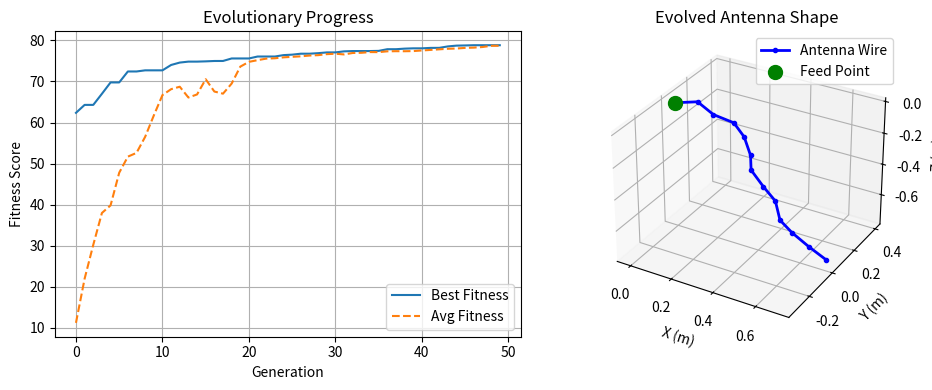

Recreate this plot in Python.
import numpy as np
import matplotlib.pyplot as plt
from mpl_toolkits.mplot3d import Axes3D
import random
import copy
import time

# --- CONFIGURATION ---
# Physics/Geometry Settings
NUM_SEGMENTS = 12       # Number of wire segments
SEGMENT_LENGTH = 0.1    # Length of each segment (meters)
WAVELENGTH = 4.0        # Target wavelength (approx 75 MHz)
                        # We want a resonant structure roughly Lambda/4 total length
                        # but compressed into a small box.

# Genetic Algorithm Settings
POPULATION_SIZE = 100
GENERATIONS = 50
MUTATION_RATE = 0.05
MUTATION_STRENGTH = 0.2 # How much an angle changes (radians)
ELITISM_COUNT = 2       # Keep the best N solutions exactly as is

# --- THE ANTENNA CLASS ---

class Antenna:
    def __init__(self):
        # Genes: Array of (theta, phi) pairs for each segment
        # theta: angle from Z-axis (0 to pi)
        # phi: angle in XY plane (0 to 2pi)
        # We use relative angles to create smooth, organic shapes
        self.genes = np.random.uniform(-np.pi/2, np.pi/2, (NUM_SEGMENTS, 2))
        self.fitness = 0.0
        self.points = None # To cache 3D coordinates

    def compute_geometry(self):
        """Calculates the (x, y, z) coordinates of the wire segments."""
        points = [[0.0, 0.0, 0.0]] # Start at origin
        
        # Initial absolute orientation (pointing up)
        current_theta = 0.0 
        current_phi = 0.0
        
        # Accumulate coordinates
        x, y, z = 0.0, 0.0, 0.0
        
        for i in range(NUM_SEGMENTS):
            # Genes act as relative changes to angles (differential geometry)
            d_theta, d_phi = self.genes[i]
            
            # Update angles (accumulate)
            current_theta += d_theta
            current_phi += d_phi
            
            # Spherical to Cartesian conversion for the segment vector
            # dx = r * sin(theta) * cos(phi)
            # dy = r * sin(theta) * sin(phi)
            # dz = r * cos(theta)
            
            # Using absolute theta/phi for the vector direction
            dx = SEGMENT_LENGTH * np.sin(current_theta) * np.cos(current_phi)
            dy = SEGMENT_LENGTH * np.sin(current_theta) * np.sin(current_phi)
            dz = SEGMENT_LENGTH * np.cos(current_theta)
            
            x += dx
            y += dy
            z += dz
            
            points.append([x, y, z])
            
        self.points = np.array(points)
        return self.points

    def calculate_fitness(self):
        """
        Evaluates the antenna.
        Goal: 
        1. High Gain at Horizon (90 deg elevation).
        2. Low Gain at Zenith (0 deg elevation) - we want a donut pattern.
        3. Compactness: Penalty for being too tall (Z-height).
        """
        if self.points is None:
            self.compute_geometry()
            
        # 1. Physics Approximation (Array Factor)
        # Treat each segment midpoint as a point source
        midpoints = (self.points[:-1] + self.points[1:]) / 2.0
        
        # Assume a traveling wave current: Phase decreases with distance along wire
        # Distance of each midpoint along the wire
        dist_along_wire = np.arange(NUM_SEGMENTS) * SEGMENT_LENGTH + (SEGMENT_LENGTH/2)
        k = 2 * np.pi / WAVELENGTH
        current_phases = -k * dist_along_wire # Simple traveling wave model
        
        # Calculate Radiation at Horizon (Theta=90, Phi=0) - Target direction
        # r vector for observer at x-infinity
        # Phase shift due to geometry: k * (x_coord)
        geom_phases_horizon = k * midpoints[:, 0] 
        total_phase_horizon = current_phases + geom_phases_horizon
        # Vector sum of phasors
        E_horizon = np.abs(np.sum(np.exp(1j * total_phase_horizon)))
        
        # Calculate Radiation at Zenith (Theta=0) - Null direction
        # Phase shift due to geometry: k * (z_coord)
        geom_phases_zenith = k * midpoints[:, 2]
        total_phase_zenith = current_phases + geom_phases_zenith
        E_zenith = np.abs(np.sum(np.exp(1j * total_phase_zenith)))
        
        # 2. Structural Constraints
        # Max Z height
        max_z = np.max(self.points[:, 2])
        min_z = np.min(self.points[:, 2])
        height = max_z - min_z
        
        # --- FITNESS FUNCTION ---
        # Reward Horizon gain, Penalize Zenith gain
        rf_score = (E_horizon ** 2) - (E_zenith ** 2)
        
        # Constraint: We want it COMPACT. 
        # If we didn't add this, it would just make a straight wire.
        # We force it to fit in a box 1/2 the height of a natural monopole.
        height_penalty = 0
        target_height = (NUM_SEGMENTS * SEGMENT_LENGTH) * 0.4 
        if height > target_height:
            height_penalty = (height - target_height) * 10.0
            
        self.fitness = rf_score - height_penalty
        
        # Sanity floor
        if self.fitness < 0: self.fitness = 0.0
        
        return self.fitness

# --- GA OPERATORS ---

def crossover(parent1, parent2):
    """Single point crossover."""
    child = Antenna()
    cut = np.random.randint(1, NUM_SEGMENTS-1)
    child.genes = np.vstack((parent1.genes[:cut], parent2.genes[cut:]))
    return child

def mutate(antenna):
    """Gaussian mutation on genes."""
    if np.random.rand() < MUTATION_RATE:
        # Select a random segment to bend
        idx = np.random.randint(0, NUM_SEGMENTS)
        # Apply random change to theta and phi
        perturbation = np.random.normal(0, MUTATION_STRENGTH, 2)
        antenna.genes[idx] += perturbation
        
        # Reset cached geometry
        antenna.points = None
        antenna.fitness = 0.0

def tournament_selection(population, k=3):
    """Select best parent from random sample of k."""
    sample = random.sample(population, k)
    best = max(sample, key=lambda x: x.fitness)
    return best

# --- MAIN LOOP ---

def run_optimization():
    print(f"--- Starting Antenna Evolution ---")
    print(f"Population: {POPULATION_SIZE}, Generations: {GENERATIONS}")
    print(f"Segments: {NUM_SEGMENTS}, Target Wavelength: {WAVELENGTH}m")
    
    # Initialize
    population = [Antenna() for _ in range(POPULATION_SIZE)]
    for ind in population:
        ind.calculate_fitness()
        
    best_fitness_history = []
    avg_fitness_history = []
    
    global_best_ant = None
    global_best_fit = -float('inf')

    start_time = time.time()

    for gen in range(GENERATIONS):
        # Sort population by fitness (Descending)
        population.sort(key=lambda x: x.fitness, reverse=True)
        
        # Stats
        current_best = population[0]
        if current_best.fitness > global_best_fit:
            global_best_fit = current_best.fitness
            global_best_ant = copy.deepcopy(current_best)
            
        avg_fit = sum(p.fitness for p in population) / POPULATION_SIZE
        best_fitness_history.append(current_best.fitness)
        avg_fitness_history.append(avg_fit)
        
        if gen % 5 == 0 or gen == GENERATIONS - 1:
            print(f"Gen {gen}: Best Fitness = {current_best.fitness:.4f} | Avg = {avg_fit:.4f}")
            
        # Elitism
        new_population = [copy.deepcopy(p) for p in population[:ELITISM_COUNT]]
        
        # Breeding
        while len(new_population) < POPULATION_SIZE:
            parent1 = tournament_selection(population)
            parent2 = tournament_selection(population)
            child = crossover(parent1, parent2)
            mutate(child)
            child.calculate_fitness() # Calc immediately for simplicity
            new_population.append(child)
            
        population = new_population

    end_time = time.time()
    print(f"\nOptimization Complete in {end_time - start_time:.2f} seconds.")
    
    return global_best_ant, best_fitness_history, avg_fitness_history

# --- VISUALIZATION ---

def plot_results(best_ant, best_hist, avg_hist):
    # 1. Plot Fitness History
    plt.figure(figsize=(10, 4))
    plt.subplot(1, 2, 1)
    plt.plot(best_hist, label="Best Fitness")
    plt.plot(avg_hist, label="Avg Fitness", linestyle='--')
    plt.xlabel("Generation")
    plt.ylabel("Fitness Score")
    plt.title("Evolutionary Progress")
    plt.legend()
    plt.grid(True)
    
    # 2. Plot 3D Antenna Structure
    points = best_ant.compute_geometry()
    x = points[:, 0]
    y = points[:, 1]
    z = points[:, 2]
    
    ax = plt.subplot(1, 2, 2, projection='3d')
    
    # Plot wire
    ax.plot(x, y, z, color='b', linewidth=2, marker='o', markersize=3, label='Antenna Wire')
    
    # Plot Start Point
    ax.scatter(0, 0, 0, color='g', s=100, label='Feed Point')
    
    # Calculate bounds for equal aspect ratio
    max_range = np.array([x.max()-x.min(), y.max()-y.min(), z.max()-z.min()]).max() / 2.0
    mid_x = (x.max()+x.min()) * 0.5
    mid_y = (y.max()+y.min()) * 0.5
    mid_z = (z.max()+z.min()) * 0.5
    
    ax.set_xlim(mid_x - max_range, mid_x + max_range)
    ax.set_ylim(mid_y - max_range, mid_y + max_range)
    ax.set_zlim(mid_z - max_range, mid_z + max_range)
    
    ax.set_xlabel('X (m)')
    ax.set_ylabel('Y (m)')
    ax.set_zlabel('Z (m)')
    ax.set_title("Evolved Antenna Shape")
    ax.legend()
    
    plt.tight_layout()
    plt.show()
    
    # Print simplified 'gene' output
    print("\nBest Antenna Segment Angles (Theta, Phi radians):")
    print(best_ant.genes)

if __name__ == "__main__":
    best_antenna, fit_hist, avg_hist = run_optimization()
    plot_results(best_antenna, fit_hist, avg_hist)
